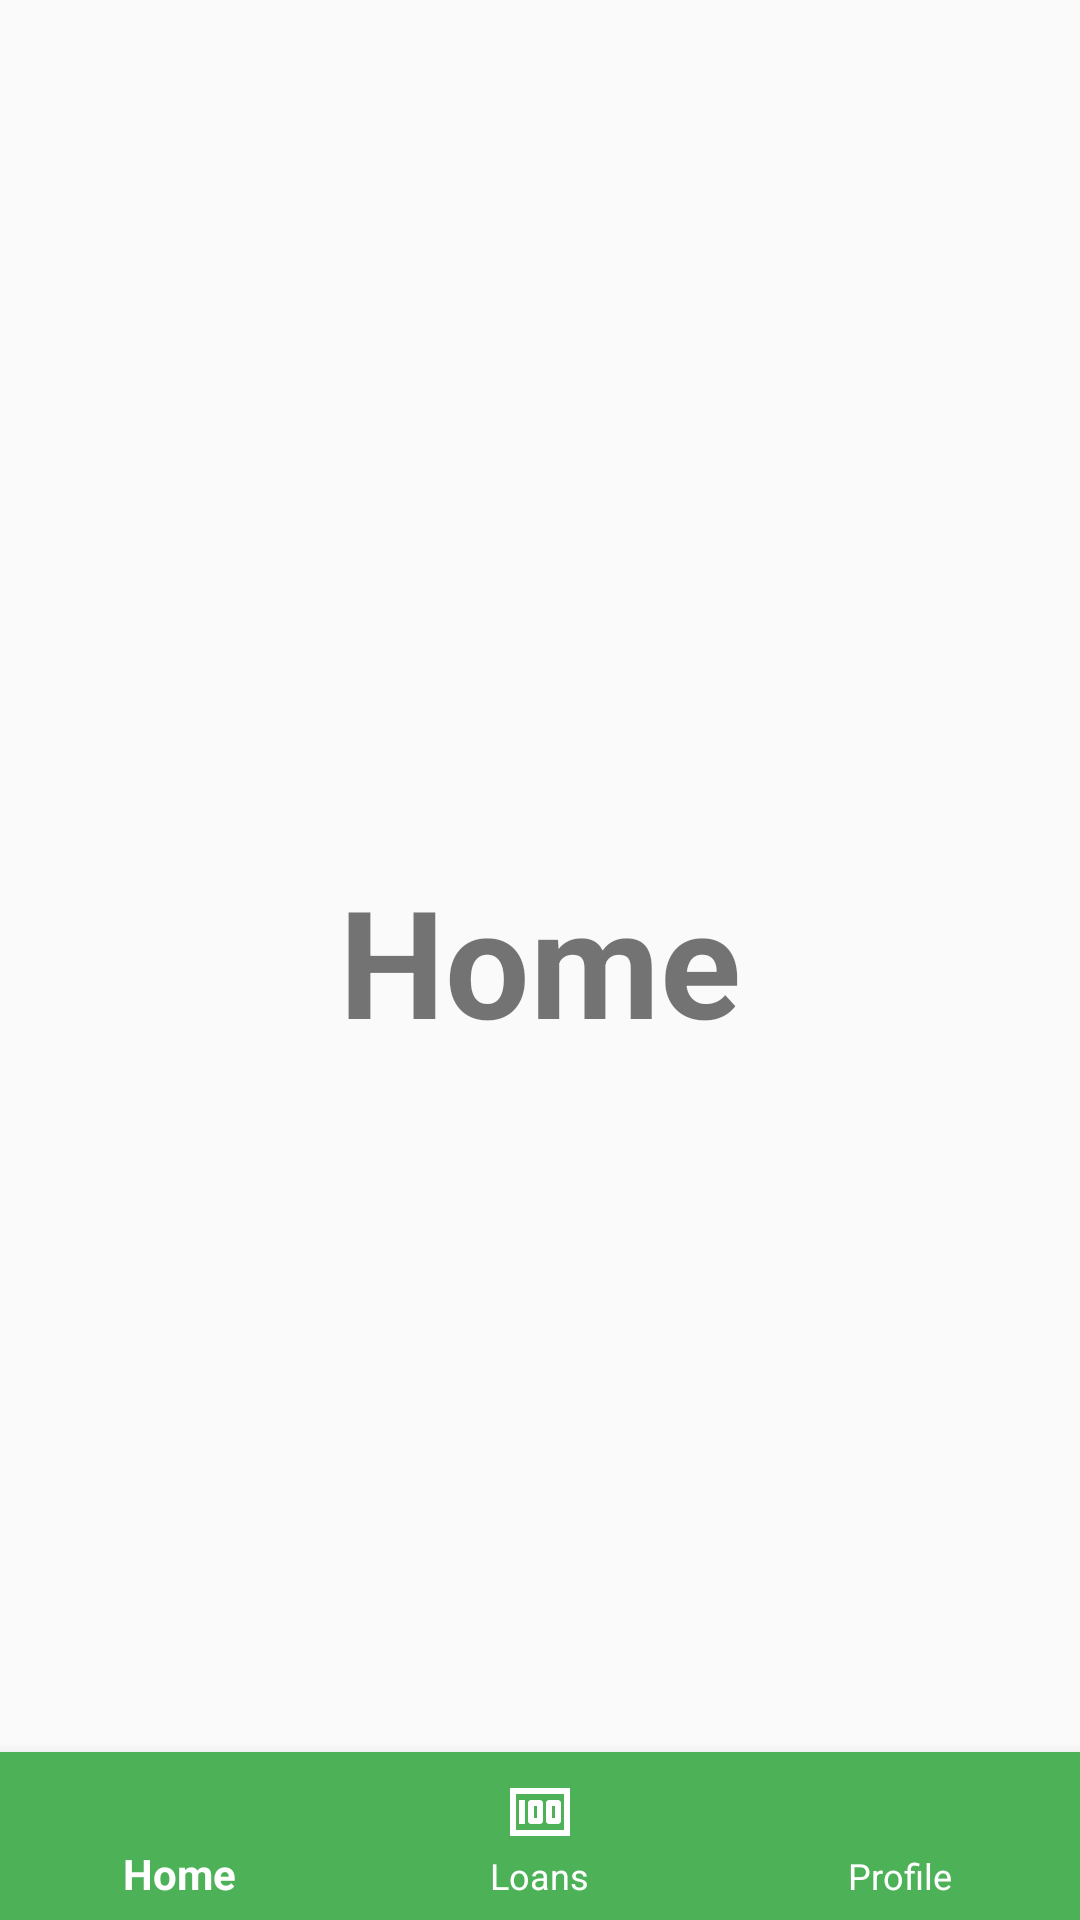

Reconstruct the res/layout file that produces this screen, plus the resources it refers to.
<!-- AndroidManifest.xml: application theme Theme.Aquaponics -->
<!-- res/layout/activity_home.xml -->
<?xml version="1.0" encoding="utf-8"?>
<RelativeLayout xmlns:android="http://schemas.android.com/apk/res/android"
    android:layout_width="match_parent"
    android:layout_height="match_parent"
    xmlns:app="http://schemas.android.com/apk/res-auto">

    <TextView
        android:layout_width="wrap_content"
        android:layout_height="wrap_content"
        android:text="Home"
        android:textSize="50sp"
        android:textStyle="bold"
        android:layout_centerInParent="true"/>

    <com.google.android.material.bottomnavigation.BottomNavigationView
        android:layout_height="wrap_content"
        android:layout_width="match_parent"
        android:id="@+id/bottom_navigation"
        app:itemBackground="@color/mediumseagreen"
        app:itemTextColor="@color/white"
        app:itemIconTint="@color/white"
        app:menu="@menu/menu_navigation"
        android:layout_alignParentBottom="true"/>

</RelativeLayout>
<!-- resources referenced by this layout -->
<resources>
  <color name="mediumseagreen">#4db257</color>
  <color name="white">#FFFFFFFF</color>
  <style name="Theme.Aquaponics" parent="Theme.AppCompat.Light.DarkActionBar">
          
          <item name="colorPrimary">#4db257</item>
      </style>
</resources>
